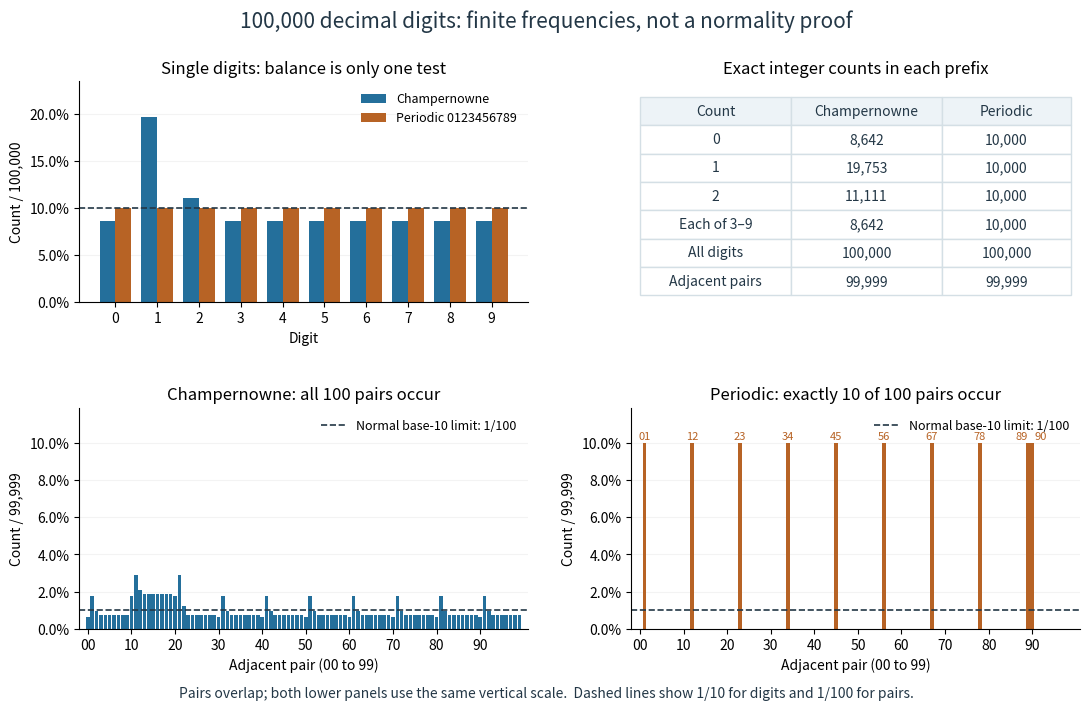

Source code (Python): (Note: this script raises an exception after producing the figure.)
"""Exact decimal prefix counts; save the same-basename PNG to the CWD.

Tested with Python 3.14.4, NumPy 2.3.5, and Matplotlib 3.10.7.
Reproduce: make _media/digit-block-frequency-comparison.png
The 100,000-digit samples are finite experiments, not normality proofs.
"""

from collections import Counter
from pathlib import Path

import matplotlib
matplotlib.use("Agg")
import matplotlib.pyplot as plt
import numpy as np
from matplotlib.ticker import PercentFormatter


def champernowne_prefix(length):
    parts = []
    total = 0
    value = 1
    while total < length:
        part = str(value)
        parts.append(part)
        total += len(part)
        value += 1
    return "".join(parts)[:length]


def block_counts(digits, width):
    counts = Counter(digits[i:i + width]
                     for i in range(len(digits) - width + 1))
    return np.array([counts[f"{n:0{width}d}"]
                     for n in range(10 ** width)], dtype=np.int64)


def main():
    length = 100_000
    champernowne = champernowne_prefix(length)
    periodic = "0123456789" * (length // 10)
    singles = [block_counts(s, 1) for s in (champernowne, periodic)]
    pairs = [block_counts(s, 2) for s in (champernowne, periodic)]
    assert singles[0].tolist() == [8642, 19753, 11111] + [8642] * 7
    assert pairs[0][[0, 1, 12, 99]].tolist() == [642, 1753, 2088, 753]
    allowed = [1, 12, 23, 34, 45, 56, 67, 78, 89, 90]
    assert np.flatnonzero(pairs[1]).tolist() == allowed
    assert pairs[1][allowed].tolist() == [10000] * 9 + [9999]
    assert all(c.sum() == length for c in singles)
    assert all(c.sum() == length - 1 for c in pairs)

    blue, orange, ink = "#246f9b", "#b76325", "#233746"
    fig, axes = plt.subplots(2, 2, figsize=(11, 7.2), dpi=110,
                             facecolor="white")
    digit_ax, table_ax, cham_ax, periodic_ax = axes.flat
    digits = np.arange(10)
    digit_ax.bar(digits - 0.19, singles[0] / length, width=0.38,
                 color=blue, label="Champernowne")
    digit_ax.bar(digits + 0.19, singles[1] / length, width=0.38,
                 color=orange, label="Periodic 0123456789")
    digit_ax.axhline(0.1, color=ink, ls="--", lw=1.2)
    digit_ax.set(xticks=digits, xlabel="Digit", ylabel="Count / 100,000",
                 ylim=(0, 0.235), title="Single digits: balance is only one test")
    digit_ax.yaxis.set_major_formatter(PercentFormatter(1))
    digit_ax.legend(loc="upper right", fontsize=9, frameon=False)

    rows = [["0", "8,642", "10,000"], ["1", "19,753", "10,000"],
            ["2", "11,111", "10,000"], ["Each of 3–9", "8,642", "10,000"],
            ["All digits", "100,000", "100,000"],
            ["Adjacent pairs", "99,999", "99,999"]]
    table = table_ax.table(cellText=rows,
                           colLabels=["Count", "Champernowne", "Periodic"],
                           cellLoc="center", colWidths=[0.35, 0.35, 0.3],
                           bbox=[0.02, 0.03, 0.96, 0.9])
    table.auto_set_font_size(False)
    table.set_fontsize(10)
    for (row, col), cell in table.get_celld().items():
        cell.set_edgecolor("#d4dfe5")
        cell.set_facecolor("#edf3f7" if row == 0 else "white")
        cell.set_text_props(color=ink)
    table_ax.set_title("Exact integer counts in each prefix")
    table_ax.axis("off")

    for ax, counts, color, title in zip(
            [cham_ax, periodic_ax], pairs, [blue, orange],
            ["Champernowne: all 100 pairs occur",
             "Periodic: exactly 10 of 100 pairs occur"]):
        ax.bar(np.arange(100), counts / (length - 1), width=0.82, color=color)
        ax.axhline(0.01, color=ink, ls="--", lw=1.2,
                   label="Normal base-10 limit: 1/100")
        ax.set(xlim=(-2, 101), ylim=(0, 0.119),
               xticks=np.arange(0, 100, 10),
               xticklabels=[f"{n:02d}" for n in range(0, 100, 10)],
               xlabel="Adjacent pair (00 to 99)", ylabel="Count / 99,999",
               title=title)
        ax.yaxis.set_major_formatter(PercentFormatter(1))
        ax.legend(loc="upper right", fontsize=9, frameon=False)
    for pair in allowed:
        label_x = {89: 87.5, 90: 92}.get(pair, pair)
        periodic_ax.text(label_x, pairs[1][pair] / (length - 1) + 0.002,
                         f"{pair:02d}", ha="center", fontsize=8, color=orange)
    for ax in [digit_ax, cham_ax, periodic_ax]:
        ax.spines[["top", "right"]].set_visible(False)
        ax.grid(axis="y", alpha=0.15)
        ax.set_axisbelow(True)
    fig.suptitle("100,000 decimal digits: finite frequencies, not a normality proof",
                 fontsize=15, y=0.98, color=ink)
    fig.text(0.5, 0.025,
             "Pairs overlap; both lower panels use the same vertical scale."
             "  Dashed lines show 1/10 for digits and 1/100 for pairs.",
             ha="center", fontsize=10, color=ink)
    fig.subplots_adjust(left=0.075, right=0.985, bottom=0.12,
                        top=0.88, hspace=0.48, wspace=0.23)
    fig.savefig(Path.cwd() / Path(__file__).with_suffix(".png").name,
                facecolor="white", transparent=False)
    plt.close(fig)


if __name__ == "__main__":
    main()
